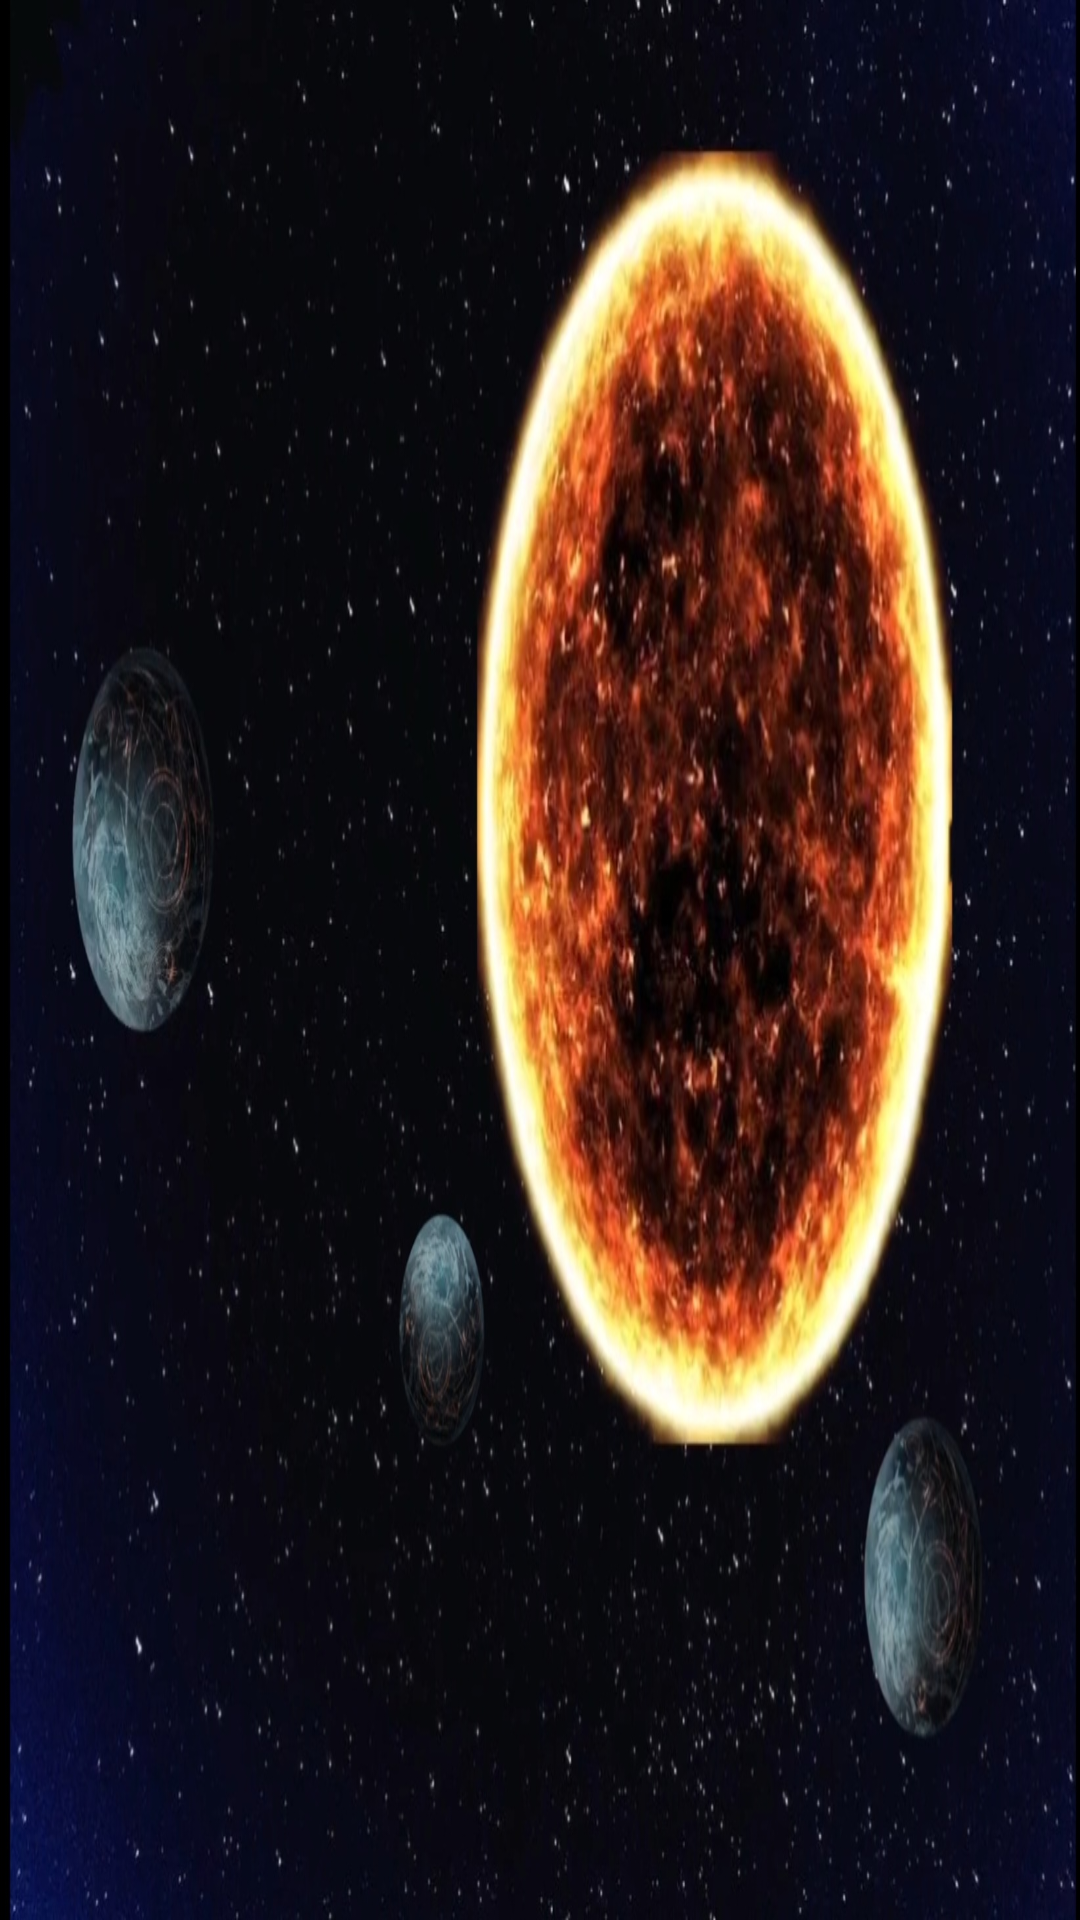

Here is an Android app screen rendered from its layout file. Give the layout XML and the strings, colors and styles it references.
<!-- AndroidManifest.xml: application theme Theme.GalaxyGame -->
<!-- res/layout/activity_sol_system10.xml -->
<?xml version="1.0" encoding="utf-8"?>
<androidx.constraintlayout.widget.ConstraintLayout xmlns:android="http://schemas.android.com/apk/res/android"
    xmlns:app="http://schemas.android.com/apk/res-auto"
    xmlns:tools="http://schemas.android.com/tools"
    android:layout_width="match_parent"
    android:background="@drawable/zorgonsolarsystemone"
    android:layout_height="match_parent"
    tools:context=".SolSystem10">

    <TextView
        android:id="@+id/solSystem10Planet1"
        android:layout_width="86dp"
        android:layout_height="69dp"
        app:layout_constraintBottom_toBottomOf="parent"
        app:layout_constraintEnd_toEndOf="parent"
        app:layout_constraintHorizontal_bias="0.08"
        app:layout_constraintStart_toStartOf="parent"
        app:layout_constraintTop_toTopOf="parent"
        app:layout_constraintVertical_bias="0.421" />

    <TextView
        android:id="@+id/solSystem10Planet2"
        android:layout_width="65dp"
        android:layout_height="56dp"
        app:layout_constraintBottom_toBottomOf="parent"
        app:layout_constraintEnd_toEndOf="parent"
        app:layout_constraintHorizontal_bias="0.399"
        app:layout_constraintStart_toStartOf="parent"
        app:layout_constraintTop_toTopOf="parent"
        app:layout_constraintVertical_bias="0.729" />

    <TextView
        android:id="@+id/solSystem10Planet3"
        android:layout_width="78dp"
        android:layout_height="63dp"
        app:layout_constraintBottom_toBottomOf="parent"
        app:layout_constraintEnd_toEndOf="parent"
        app:layout_constraintHorizontal_bias="0.9"
        app:layout_constraintStart_toStartOf="parent"
        app:layout_constraintTop_toTopOf="parent"
        app:layout_constraintVertical_bias="0.873" />
</androidx.constraintlayout.widget.ConstraintLayout>
<!-- resources referenced by this layout -->
<resources>
  <!-- drawable zorgonsolarsystemone: jpg bitmap (drawable-v24, 293865 bytes) -->
  <style name="Theme.GalaxyGame" parent="Theme.MaterialComponents.DayNight.DarkActionBar">
          
          <item name="colorPrimary">@color/purple_500</item>
          <item name="colorPrimaryVariant">@color/purple_700</item>
          <item name="colorOnPrimary">@color/white</item>
          
          <item name="colorSecondary">@color/teal_200</item>
          <item name="colorSecondaryVariant">@color/teal_700</item>
          <item name="colorOnSecondary">@color/black</item>
          
          <item name="android:statusBarColor">?attr/colorPrimaryVariant</item>
          
      </style>
  <!-- not gathered from this repository: default colours our renderer supplied (Android Studio template values) -->
  <color name="purple_500">#FF6200EE</color>
  <color name="purple_700">#FF3700B3</color>
  <color name="teal_200">#FF03DAC5</color>
  <color name="teal_700">#FF018786</color>
  <color name="black">#FF000000</color>
  <color name="white">#FFFFFFFF</color>
</resources>
